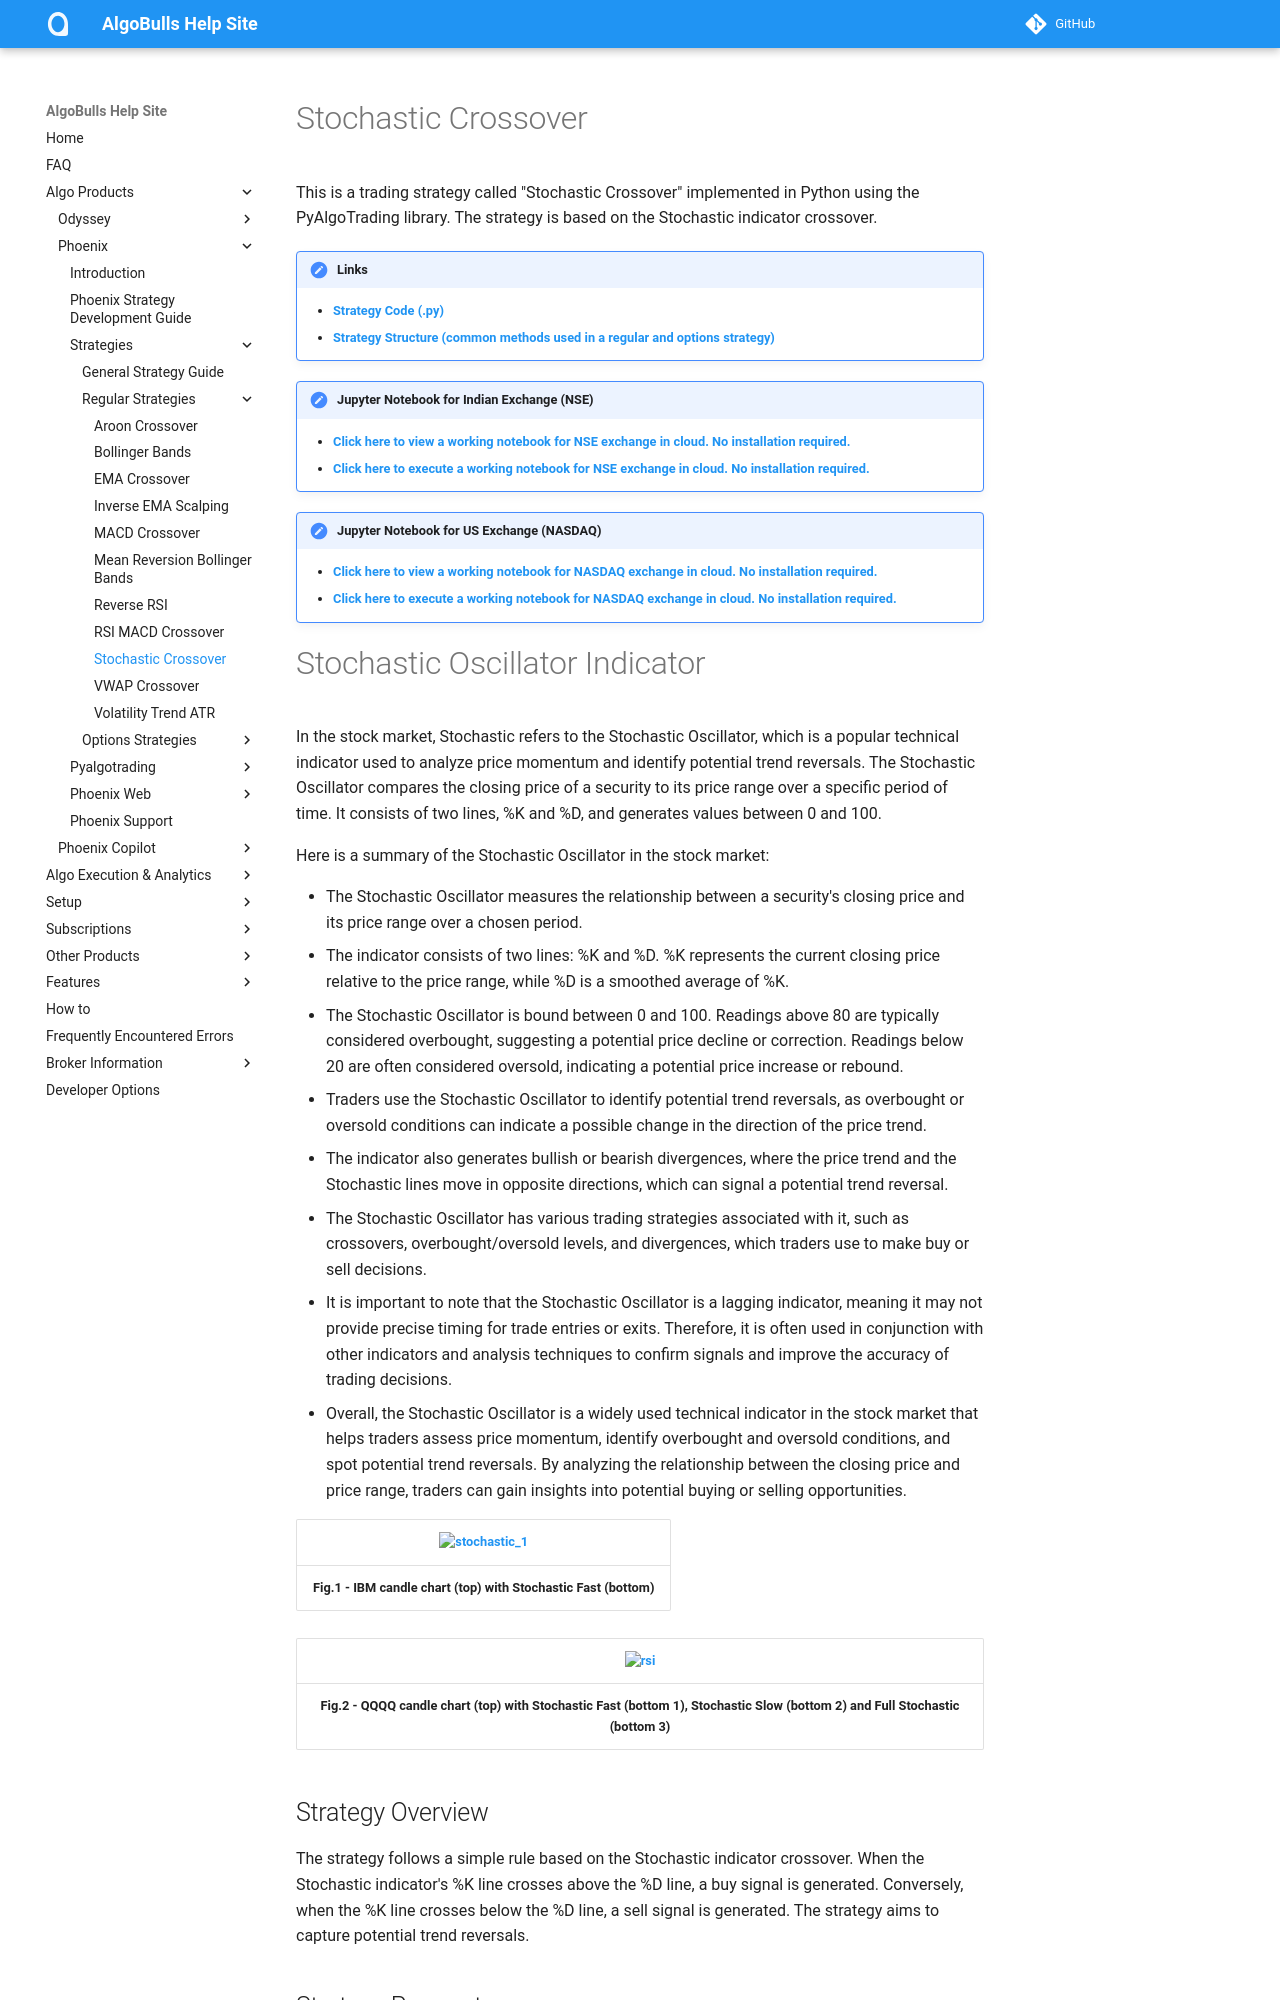

repository: algobulls/algobulls_help_site · page: member/strategies/stochastic_crossover.html · generator: mkdocs

# Stochastic Crossover 

This is a trading strategy called "Stochastic Crossover" implemented in Python using the PyAlgoTrading library. The strategy is based on the Stochastic indicator crossover.

!!! Links
    - **[Strategy Code (.py)](https://github.com/algobulls/pyalgostrategypool/blob/master/pyalgostrategypool/stochastic_crossover/_strategy.py)**
    - **[Strategy Structure (common methods used in a regular and options strategy)](strategy_guides/common_strategy_guide.md)**

!!! Tips "Jupyter Notebook for Indian Exchange (NSE)"
    - **[Click here to view a working notebook for NSE exchange in cloud. No installation required. ](https://nbviewer.org/github/algobulls/pyalgotrading/blob/master/jupyter/nse_equity/stochastic_crossover.ipynb)**
    - **[Click here to execute a working notebook for NSE exchange in cloud. No installation required. ](https://mybinder.org/v2/gh/algobulls/pyalgotrading/fe289cc5d5df69e7b87b930cce110326645cd99d?urlpath=lab%2Ftree%2Fjupyter%2Fnse_equity%2Fstochastic_crossover.ipynb)**

!!! Tips "Jupyter Notebook for US Exchange (NASDAQ)"
    - **[Click here to view a working notebook for NASDAQ exchange in cloud. No installation required. ](https://nbviewer.org/github/algobulls/pyalgotrading/blob/master/jupyter/nasdaq_equity/stochastic_crossover_us.ipynb)**
    - **[Click here to execute a working notebook for NASDAQ exchange in cloud. No installation required. ](https://mybinder.org/v2/gh/algobulls/pyalgotrading/master?urlpath=lab%2Ftree%2Fjupyter%2Fnasdaq_equity%2Fstochastic_crossover_us.ipynb)**


# Stochastic Oscillator Indicator
In the stock market, Stochastic refers to the Stochastic Oscillator, which is a popular technical indicator used to analyze price momentum and identify potential trend reversals. The Stochastic Oscillator compares the closing price of a security to its price range over a specific period of time. It consists of two lines, %K and %D, and generates values between 0 and 100.

Here is a summary of the Stochastic Oscillator in the stock market:


- The Stochastic Oscillator measures the relationship between a security's closing price and its price range over a chosen period.
- The indicator consists of two lines: %K and %D. %K represents the current closing price relative to the price range, while %D is a smoothed average of %K.
- The Stochastic Oscillator is bound between 0 and 100. Readings above 80 are typically considered overbought, suggesting a potential price decline or correction. Readings below 20 are often considered oversold, indicating a potential price increase or rebound.
- Traders use the Stochastic Oscillator to identify potential trend reversals, as overbought or oversold conditions can indicate a possible change in the direction of the price trend.
- The indicator also generates bullish or bearish divergences, where the price trend and the Stochastic lines move in opposite directions, which can signal a potential trend reversal.
- The Stochastic Oscillator has various trading strategies associated with it, such as crossovers, overbought/oversold levels, and divergences, which traders use to make buy or sell decisions.
- It is important to note that the Stochastic Oscillator is a lagging indicator, meaning it may not provide precise timing for trade entries or exits. Therefore, it is often used in conjunction with other indicators and analysis techniques to confirm signals and improve the accuracy of trading decisions.
- Overall, the Stochastic Oscillator is a widely used technical indicator in the stock market that helps traders assess price momentum, identify overbought and oversold conditions, and spot potential trend reversals. By analyzing the relationship between the closing price and price range, traders can gain insights into potential buying or selling opportunities.

| [![stochastic_1](images/stochastic_1.png "Click to Enlarge or Ctrl+Click to open in a new Tab")](images/stochastic_1.png) |
|: -- :|
| <b>Fig.1 - IBM candle chart (top) with Stochastic Fast (bottom) </b>|


| [![rsi](images/stochastic_2.png "Click to Enlarge or Ctrl+Click to open in a new Tab")](images/stochastic_2.png) |
|: -- :|
| <b>Fig.2 - QQQQ candle chart (top) with Stochastic Fast (bottom 1), Stochastic Slow (bottom 2) and Full Stochastic (bottom 3)</b>|
